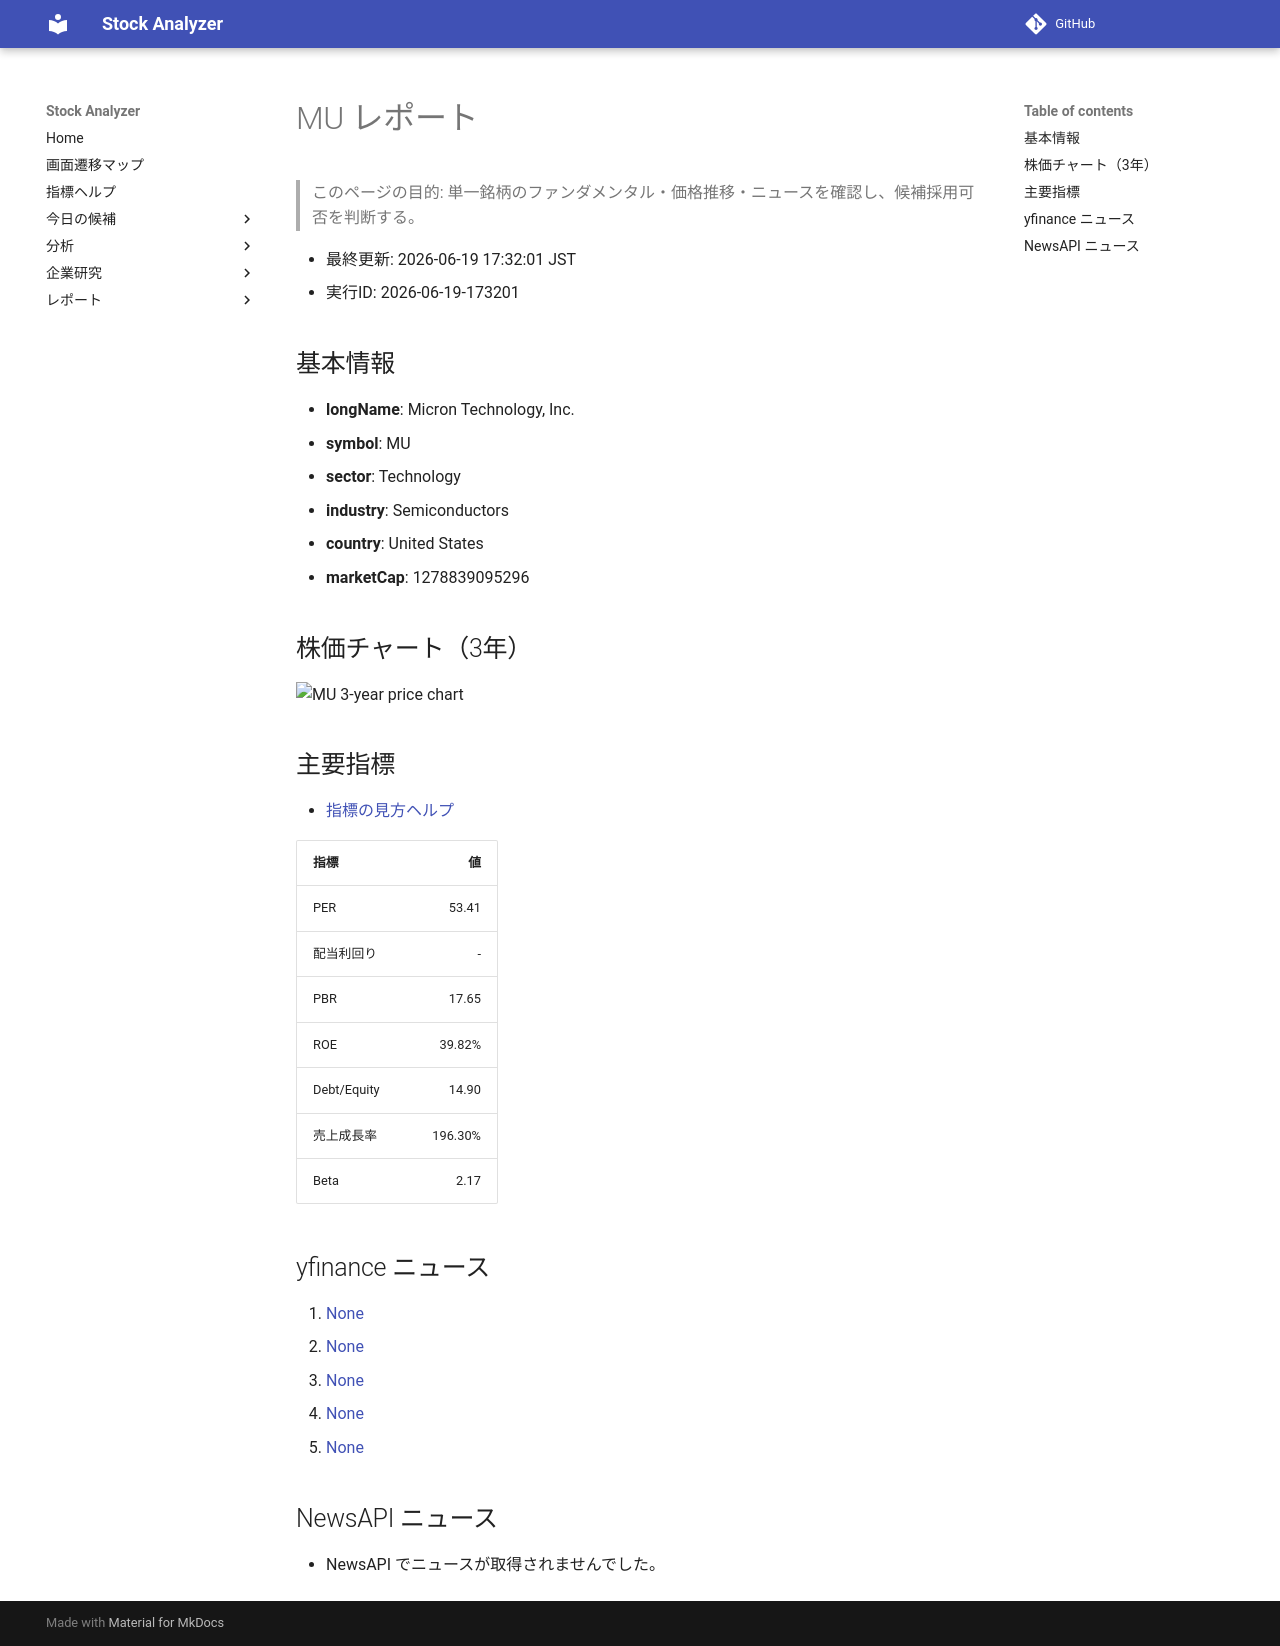

repository: Yumi-note/Making-APP · page: reports/2026-06-19/173201/MU/index.html · generator: mkdocs

# MU レポート

> このページの目的: 単一銘柄のファンダメンタル・価格推移・ニュースを確認し、候補採用可否を判断する。

- 最終更新: 2026-06-19 17:32:01 JST
- 実行ID: 2026-06-19-173201

## 基本情報

- **longName**: Micron Technology, Inc.
- **symbol**: MU
- **sector**: Technology
- **industry**: Semiconductors
- **country**: United States
- **marketCap**: 1278839095296

## 株価チャート（3年）

![MU 3-year price chart](MU_3y.png)

## 主要指標

- [指標の見方ヘルプ](../../../../indicators.md)

| 指標 | 値 |
|---|---:|
| PER | 53.41 |
| 配当利回り | - |
| PBR | 17.65 |
| ROE | 39.82% |
| Debt/Equity | 14.90 |
| 売上成長率 | 196.30% |
| Beta | 2.17 |

## yfinance ニュース

1. [None](None)
2. [None](None)
3. [None](None)
4. [None](None)
5. [None](None)

## NewsAPI ニュース

- NewsAPI でニュースが取得されませんでした。
